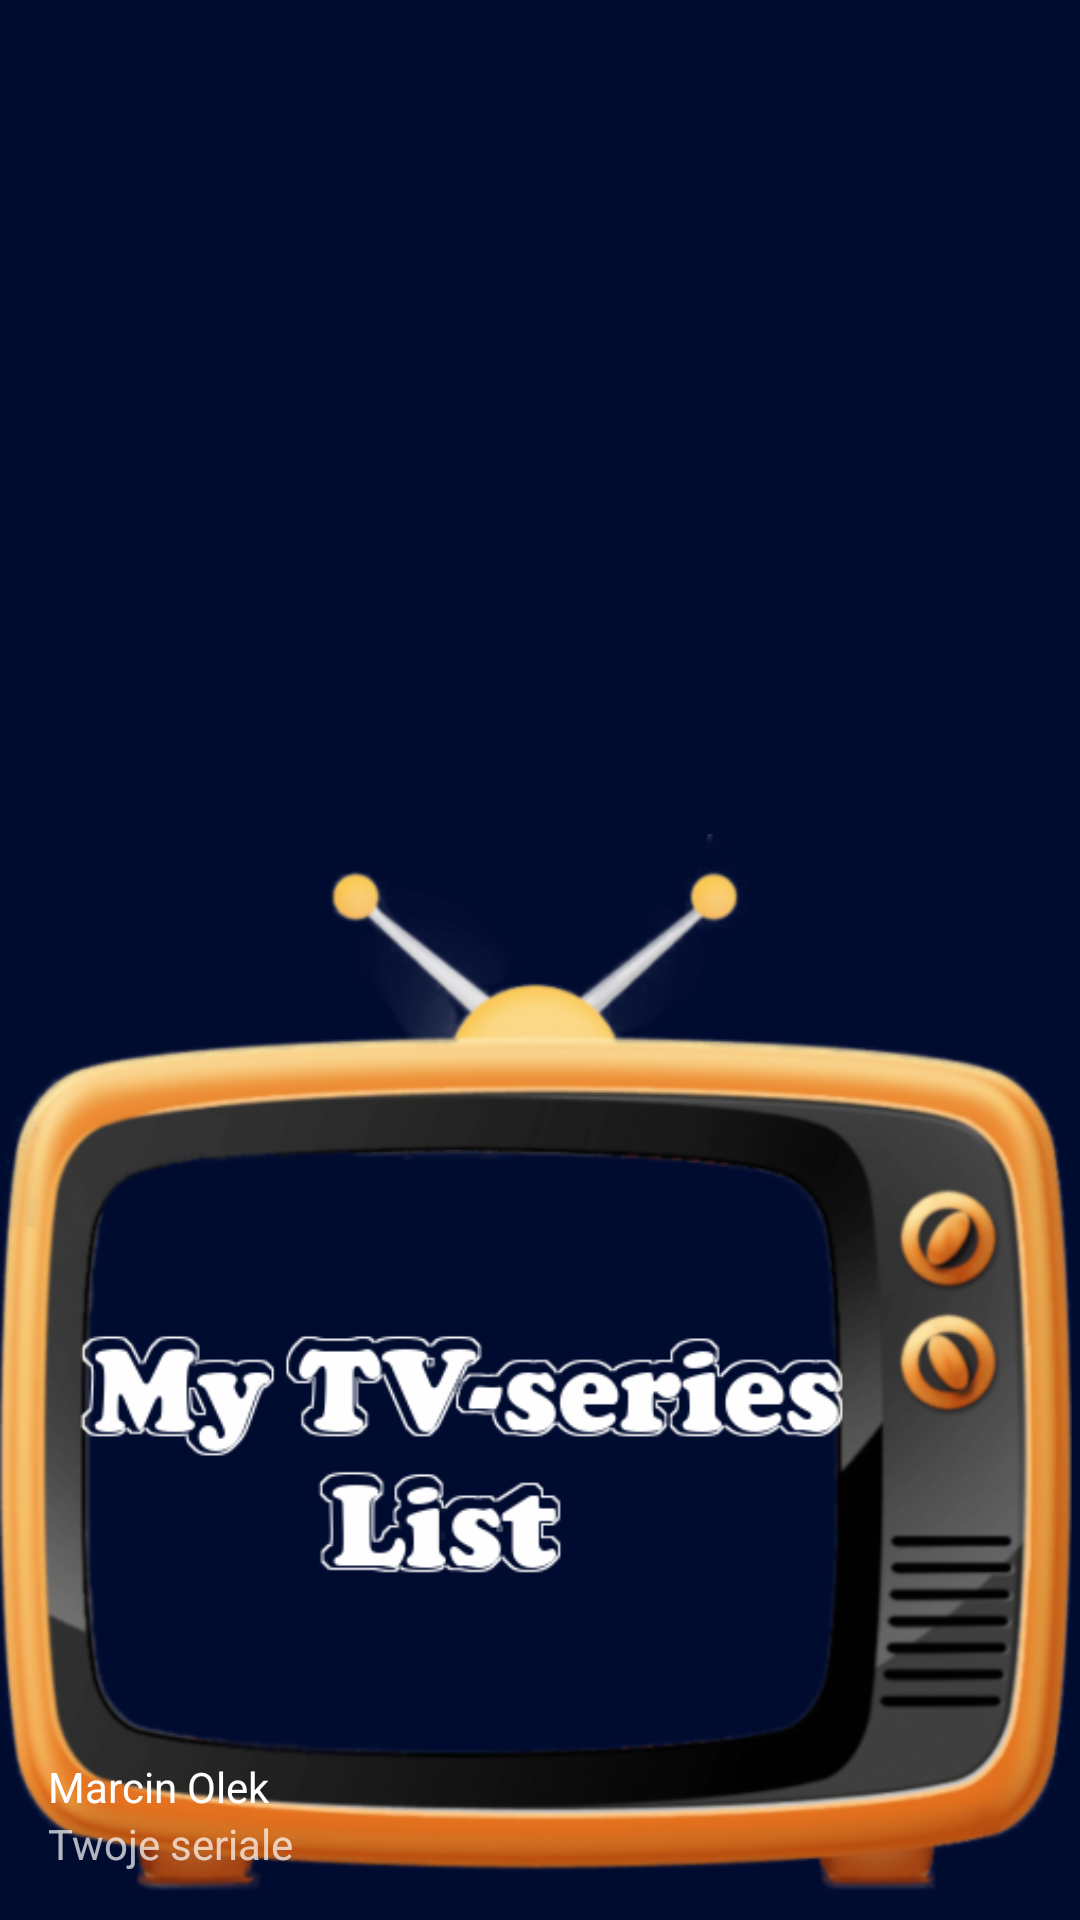

Here is an Android app screen rendered from its layout file. Give the layout XML and the strings, colors and styles it references.
<!-- AndroidManifest.xml: application theme AppTheme -->
<!-- res/layout/nav_header.xml -->
<?xml version="1.0" encoding="utf-8"?>
<FrameLayout
    xmlns:android="http://schemas.android.com/apk/res/android"
    android:layout_width="match_parent"
    android:layout_height="180dp"
    android:theme="@style/ThemeOverlay.AppCompat.Dark"
    android:onClick="backToHomePage"
    >

    <ImageView
        android:id="@+id/obrazek"
        android:layout_width="match_parent"
        android:layout_height="match_parent"
        android:background="@color/colorPrimary"
        android:scaleType="fitEnd"
        android:src="@drawable/proj" />

    <LinearLayout
        android:layout_width="wrap_content"
        android:layout_height="match_parent"
        android:layout_margin="16dp"
        android:gravity="bottom|start"
        android:orientation="vertical">

        <TextView
            android:layout_width="wrap_content"
            android:layout_height="wrap_content"
            android:text="@string/app_imie"
            android:textAppearance="@style/TextAppearance.AppCompat.Body1" />

        <TextView
            android:layout_width="wrap_content"
            android:layout_height="wrap_content"
            android:text="@string/app_album" />
    </LinearLayout>
</FrameLayout>
<!-- resources referenced by this layout -->
<resources>
  <color name="colorPrimary">#000B30</color>
  <!-- drawable proj: png bitmap (drawable-xxhdpi, 160138 bytes) -->
  <string name="app_album">Twoje seriale</string>
  <string name="app_imie">Marcin Olek</string>
  <style name="AppTheme" parent="Theme.AppCompat.Light.NoActionBar">
          
          <item name="colorPrimary">@color/colorPrimary</item>
          <item name="colorPrimaryDark">@color/colorPrimaryDark</item>
          <item name="colorAccent">@color/colorAccent</item>
      </style>
  <color name="colorPrimaryDark">#000823</color>
  <color name="colorAccent">#011478</color>
</resources>
